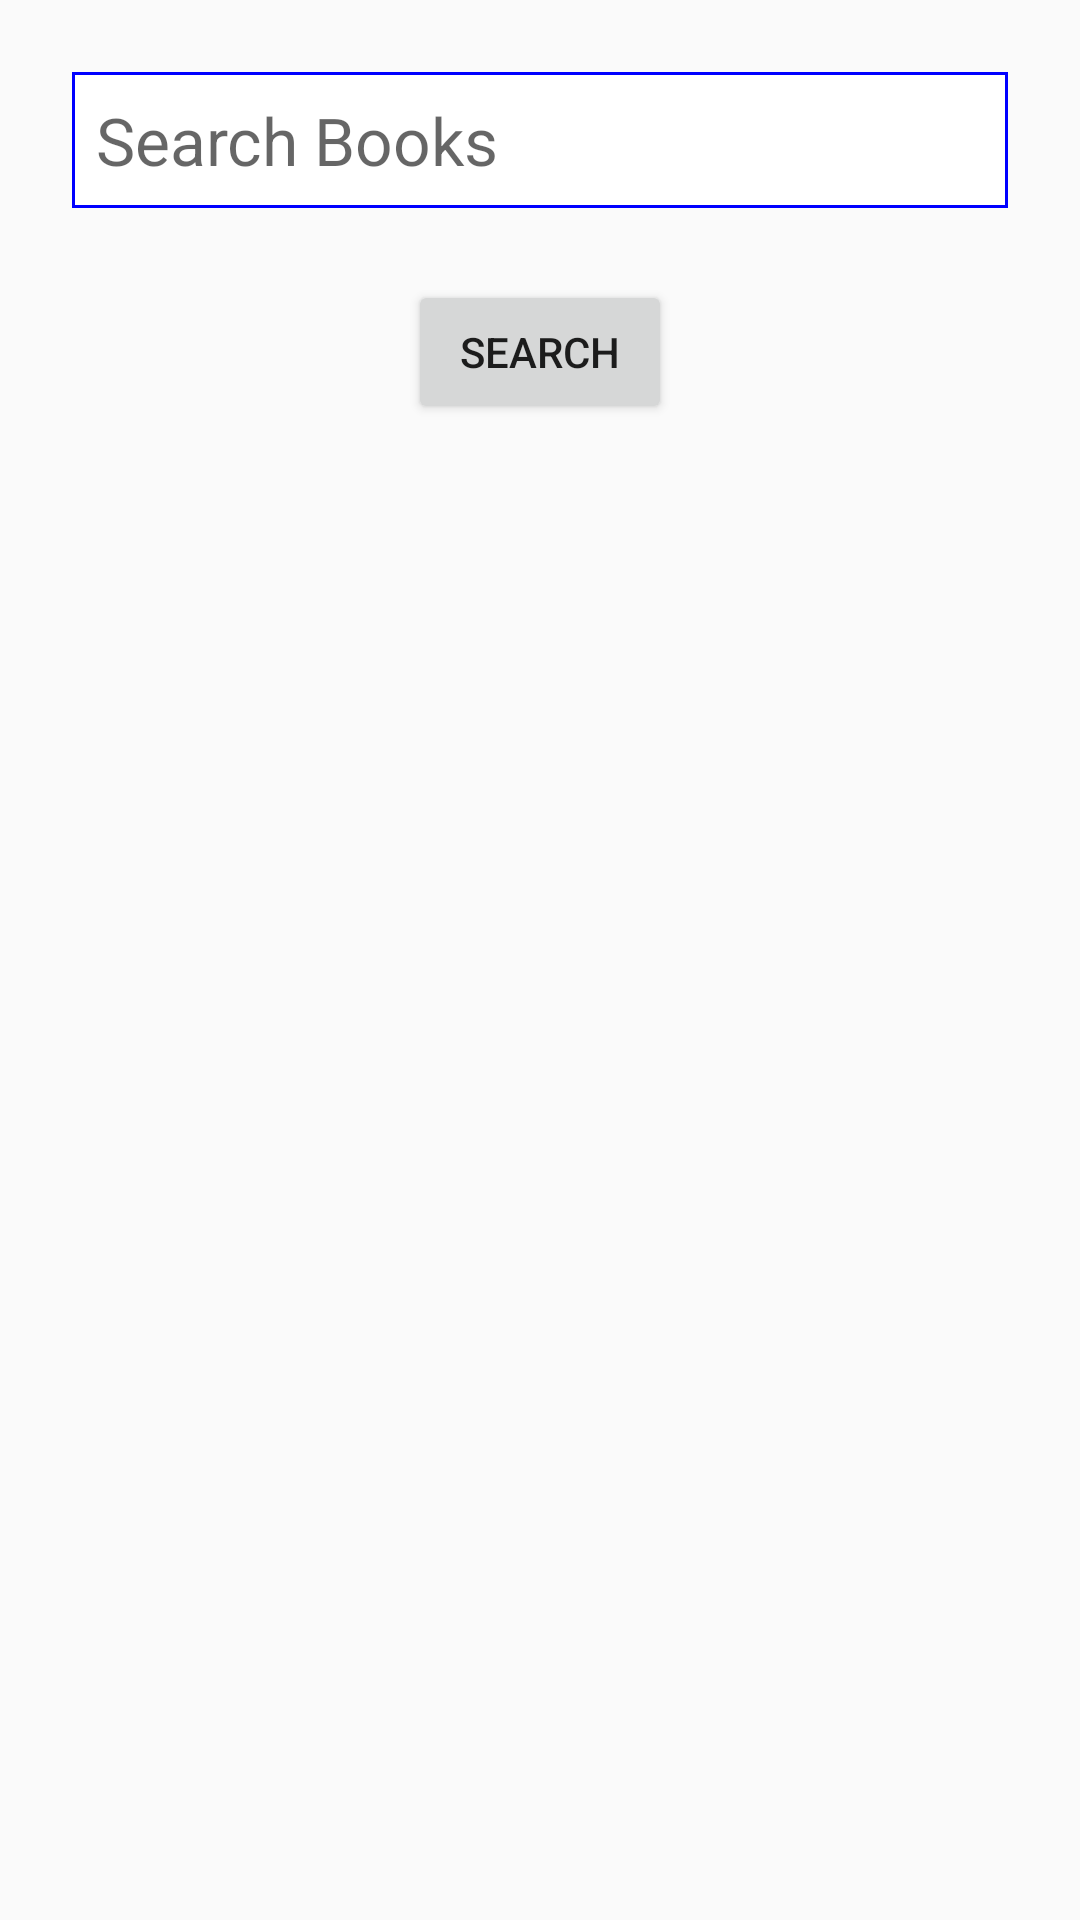

Reconstruct the res/layout file that produces this screen, plus the resources it refers to.
<!-- AndroidManifest.xml: application theme AppTheme -->
<!-- res/layout/activity_main.xml -->
<?xml version="1.0" encoding="utf-8"?>
<LinearLayout xmlns:android="http://schemas.android.com/apk/res/android"
    android:layout_width="match_parent"
    android:layout_height="match_parent"
    android:background="@mipmap/bookslibrary"
    android:orientation="vertical">

    <EditText android:id="@+id/searchBar"
        android:layout_width="match_parent"
        android:layout_height="wrap_content"
        android:layout_margin="24dp"

        android:hint="Search Books"
        android:background="@drawable/background"
        android:textAppearance="@style/Base.TextAppearance.AppCompat.Large"
        android:padding="8dp"
        xmlns:android="http://schemas.android.com/apk/res/android">
    </EditText>

    <Button
        android:id="@+id/searchButton"
        android:layout_width="wrap_content"
        android:layout_height="wrap_content"
        android:text="Search"
        android:layout_gravity="center"/>

</LinearLayout>
    
<!-- resources referenced by this layout -->
<resources>
  <!-- drawable background (drawable) -->
  <?xml version="1.0" encoding="UTF-8"?>
  <shape xmlns:android="http://schemas.android.com/apk/res/android"
      android:padding="12dp"
      android:shape="rectangle" >
      <solid android:color="#FFFFFF" />
      <stroke
          android:width="1dp"
          android:color="#0000FF" />
  </shape>
  <style name="AppTheme" parent="Theme.AppCompat.Light.DarkActionBar">
          
          <item name="colorPrimary">#00b0ff</item>
          <item name="colorPrimaryDark">#007bb2</item>
          <item name="colorAccent">#0D47A1</item>
      </style>
</resources>
